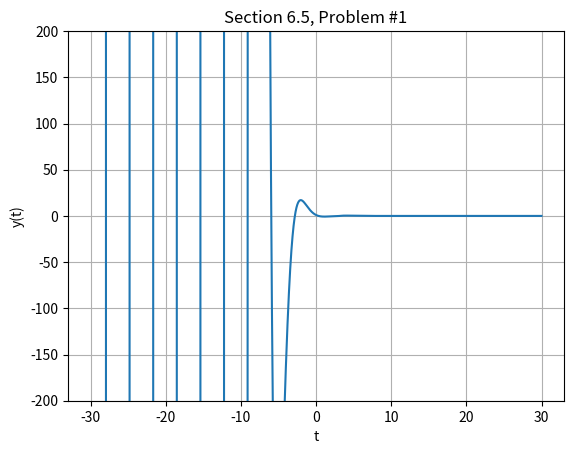

This figure's Python source:
import matplotlib.pyplot as plt
import numpy as np


def step(t_0, t):
    results = []
    for unit in t:
        results += [1 if unit > t_0 else 0]

    return results


chapterNumber = 6
sectionNumber = 5
problemNumber = 1

bounds = [-200, 200]  # y-axis bounds
t = np.arange(-30.0, 30.0, 0.01)  # x-axis bounds
s = np.exp(-t) * np.cos(t) - 3 * np.exp(-t) * np.sin(t) + step(np.pi, t) * np.exp(-t + np.pi) * np.sin(t - np.pi)  # equation of t

plt.plot(t, s)

plt.xlabel('t')
plt.ylabel('y(t)')
plt.title("Section {0}.{1}, Problem #{2}".format(chapterNumber, sectionNumber, problemNumber))

plt.grid(True)
plt.ylim(bounds)

plt.savefig("{0}.{1}-problem-{2}.png".format(chapterNumber, sectionNumber, problemNumber))
plt.show()
